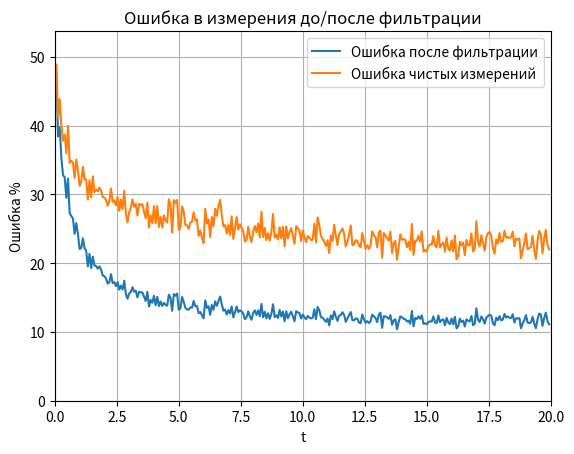

The matplotlib source for this figure:
import numpy as np
import matplotlib.pyplot as plt
from matplotlib.animation import FuncAnimation


def Simulation(x_start, x_end, T_start, T_end, nx, nt, D, v, noiseSigma = 0.0):
    # Derived parameters
    dx = (x_end - x_start) / nx
    dt = (T_end - T_start) / nt
    a = D * dt / (2 * dx**2)
    b = -v * dt / (4 * dx)

    # Spatial and time grids
    x = np.linspace(x_start, x_end, nx + 1)
    t = np.linspace(T_start, T_end, nt + 1)

    # Initial and boundary conditions
    C0 = 1.0  # Dirichlet condition at x = 0
    C_init = np.zeros(nx + 1)  # Initial condition (e.g., zero everywhere)

    # Matrices for Crank-Nicolson
    A = np.zeros((nx + 1, nx + 1))
    B = np.zeros((nx + 1, nx + 1))

    # Fill matrices
    for i in range(1, nx):
        A[i, i - 1] = -(a - b)
        A[i, i] = 1 + 2 * a
        A[i, i + 1] = -(a + b)
        B[i, i - 1] = a - b
        B[i, i] = 1 - 2 * a
        B[i, i + 1] = a + b

    # Boundary conditions
    A[0, 0] = 1  # Dirichlet at x = 0
    A[-1, -2] = -1  # Neumann at x = L (gradient = 0)
    A[-1, -1] = 1

    B[0, 0] = 1
    B[-1, -2] = 0
    B[-1, -1] = 0

    # Time stepping
    C = C_init.copy()
    C[0] = C0  # Apply Dirichlet condition
    C_init[0] = C0
    solution = [C.copy()]

    for n in range(nt):
        noise = np.random.normal(loc = 0.0, scale=noiseSigma, size = nx+1)
        # Right-hand side
        b = B @ C
        b[0] = C0  # Dirichlet condition
        b[-1] = 0  # Neumann condition

        # Solve the linear system
        C_new = np.linalg.solve(A, b)
        C = C_new
        solution.append(C.copy() + noise)

    measurments = np.array(solution)
    return measurments, x, t, dt, dx ,np.linalg.inv(A) @ B, C_init


def AnimateDraw(x, x_end,dt,measurments, gif_filename = "animation.gif"):
    # Анимация
    fig, ax = plt.subplots()
    line, = ax.plot(x, measurments[0], label="Численное решение")
    ax.set_xlim(0, x_end)
    ax.set_ylim(0, 1.1*measurments.max())
    ax.set_xlabel("x")
    ax.set_ylabel("u(x, t)")
    ax.legend()
    ax.grid()

    def update(frame):
        current_time = frame * dt
        line.set_ydata(measurments[frame])
        ax.set_title(f"Concentration at t = {current_time:.2f}")
        return line,

    ani = FuncAnimation(fig, update, frames=len(measurments), interval=50)
    # Сохранение анимации в GIF
    ani.save(gif_filename, writer='pillow', fps=20)  # Можно также использовать writer='pillow'

    plt.show()


def DrawSlice(data, idx, dt):
    current_time = idx * dt
    fig, ax = plt.subplots()
    line, = ax.plot(x, data[idx], label="Численное решение")
    ax.set_xlim(0, x_end)
    ax.set_ylim(0, 1.1*data.max())
    ax.set_xlabel("x")
    ax.set_ylabel("u(x, t)")
    ax.set_title(f"Concentration at t = {current_time:.2f}")
    ax.legend()
    ax.grid()
    plt.show()


def DrawXSlice(data, idx, dx, t):
    current_x = idx * dx
    plot_d = [d[idx] for d in data]

    fig, ax = plt.subplots()
    line, = ax.plot(t[0:nt], plot_d, label="Численное решение")
    ax.set_xlim(0, T_end)
    ax.set_ylim(0, 1.1*data.max())
    ax.set_xlabel("t")
    ax.set_ylabel("u(x, t)")
    ax.set_title(f"Concentration at x = {current_x:.2f}")
    ax.legend()
    ax.grid()
    plt.show()


def DrawError(data_true, data_measurments,data_filtre):
    data_true = data_true[0:nt]
    data_measurments = data_measurments[0:nt]
    data_filtre = data_filtre[0:nt]

    error_filter = []
    error_mesare = []
    for i in range(1, nt):
        error_filter.append(100*np.linalg.norm(data_true[i] - data_filtre[i])/np.linalg.norm(data_filtre[i]))
        error_mesare.append(100*np.linalg.norm(data_true[i] - data_measurments[i])/np.linalg.norm(data_measurments[i]))

    error_filter = np.array(error_filter)
    error_mesare = np.array(error_mesare)
    m = np.max([error_filter.max(), error_mesare.max()])

    fig, ax = plt.subplots()
    line, = ax.plot(t[1:nt], error_filter, label="Ошибка после фильтрации")
    line, = ax.plot(t[1:nt], error_mesare, label="Ошибка чистых измерений")
    ax.set_xlim(0, T_end)
    ax.set_ylim(0, 1.1*m)
    ax.set_xlabel("t")
    ax.set_ylabel("Ошибка %")
    ax.set_title(f"Ошибка в измерения до/после фильтрации")
    ax.legend()
    ax.grid()
    plt.show()


x_start, x_end = 0, 10  # Spatial domain
T_start, T_end = 0, 20  # Time domain
D = 0.1  # Diffusion coefficient
v = -0.1   # Velocity
nx = 200   # Number of spatial points
nt = 300   # Number of time steps
noiseSigma = 0.05
measurments, x, t, dt, dx, F, C_init = Simulation(x_start, x_end, T_start, T_end, nx, nt, D, v, noiseSigma)
prediction_x, x, t,dt, dx , F, C_init = Simulation(x_start, x_end, T_start, T_end, nx, nt, D, v, 0.0)


H = np.eye(nx + 1)  # Observation matrix (identity)
Q = 1000 * np.eye(nx + 1)  # Process noise covariance
R = 10 * np.eye(nx + 1)  # Measurement noise covariance
P = 100.001*np.eye(nx + 1)  # Initial error covariance

filter_state = np.zeros((nt, len(measurments[0])))
adaptive_QR = True

alpha = 0.96

for i in range(0, len(measurments)-1):
    z = measurments[i] 

    #predict
    x_k = prediction_x[i] #F @ x_k
    
    P = F @ P @ F.T + Q

    y = z - H @ x_k

    PHT = P @ H.T
    S = H @ PHT + R
    SI = np.linalg.inv(S)

    K = PHT @ SI
    x_k = x_k + K @ y
    
    if adaptive_QR:
        eps = z - H @ x_k
        R = alpha*R + (1-alpha)*(eps*eps.T + H @ P @ H.T)

    I_KH = np.eye(nx + 1) - K @ H
    P = I_KH @ P @ I_KH.T + K @ R @ K.T
    
    if adaptive_QR:
        TMP = y * y.T
        Q_prev = Q.copy()
        Q = (1-alpha)*Q + (alpha)*(K @ TMP @ K.T)
        if Q.max() > 1e-7:
            Q = Q_prev

    filter_state[i] = x_k


idx = 150

#DrawSlice(measurments, idx, dt)
#DrawSlice(filter_state, idx, dt)

#DrawXSlice(filter_state, 10, dx, t)

DrawError(prediction_x, measurments ,filter_state)

# AnimateDraw(x, x_end, dt, measurments)
# AnimateDraw(x, x_end, dt, filter_state)



# for el in np.linalg.inv(A):
#     for e in el:
#         print("{:5.2f} ".format(e), end = "")
#     print()



